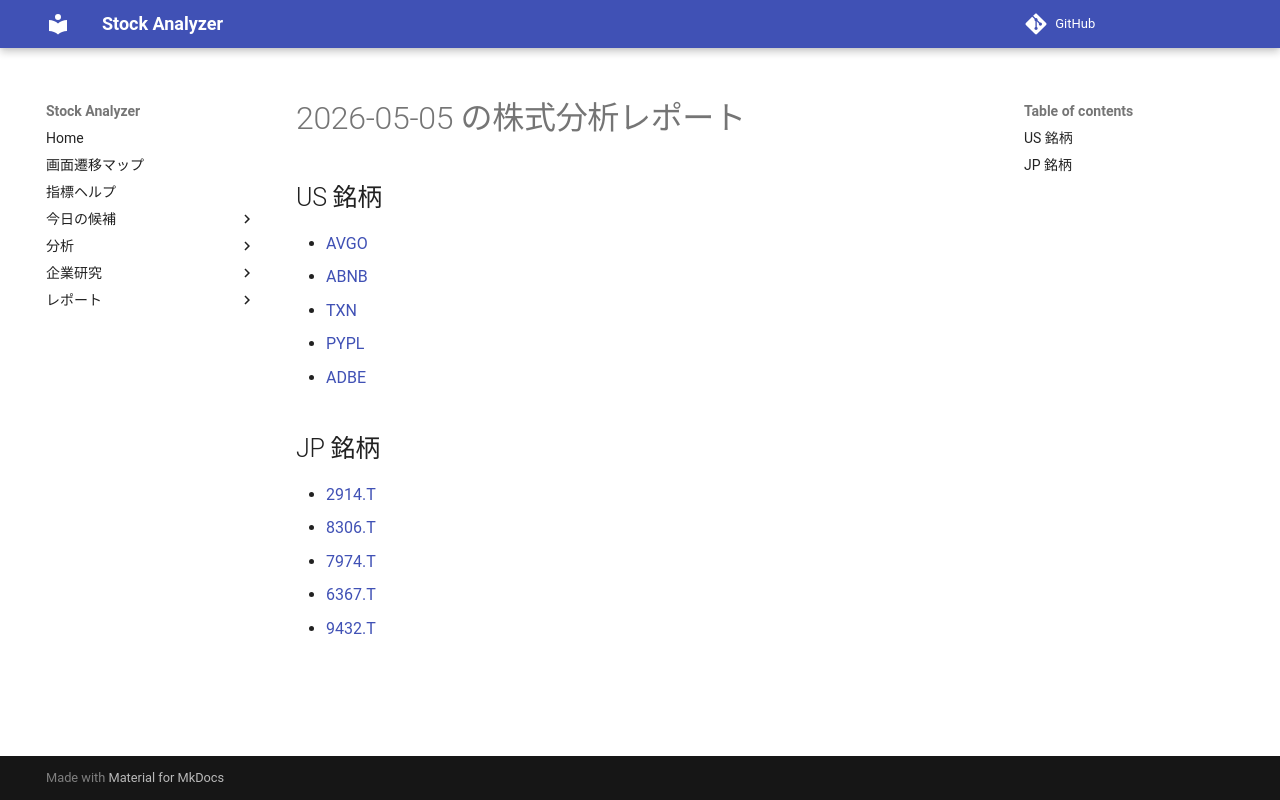

repository: Yumi-note/Making-APP · page: reports/2026-05-05/171147/index.html · generator: mkdocs

# 2026-05-05 の株式分析レポート

## US 銘柄

- [AVGO](AVGO.md)
- [ABNB](ABNB.md)
- [TXN](TXN.md)
- [PYPL](PYPL.md)
- [ADBE](ADBE.md)

## JP 銘柄

- [2914.T](2914_T.md)
- [8306.T](8306_T.md)
- [7974.T](7974_T.md)
- [6367.T](6367_T.md)
- [9432.T](9432_T.md)
